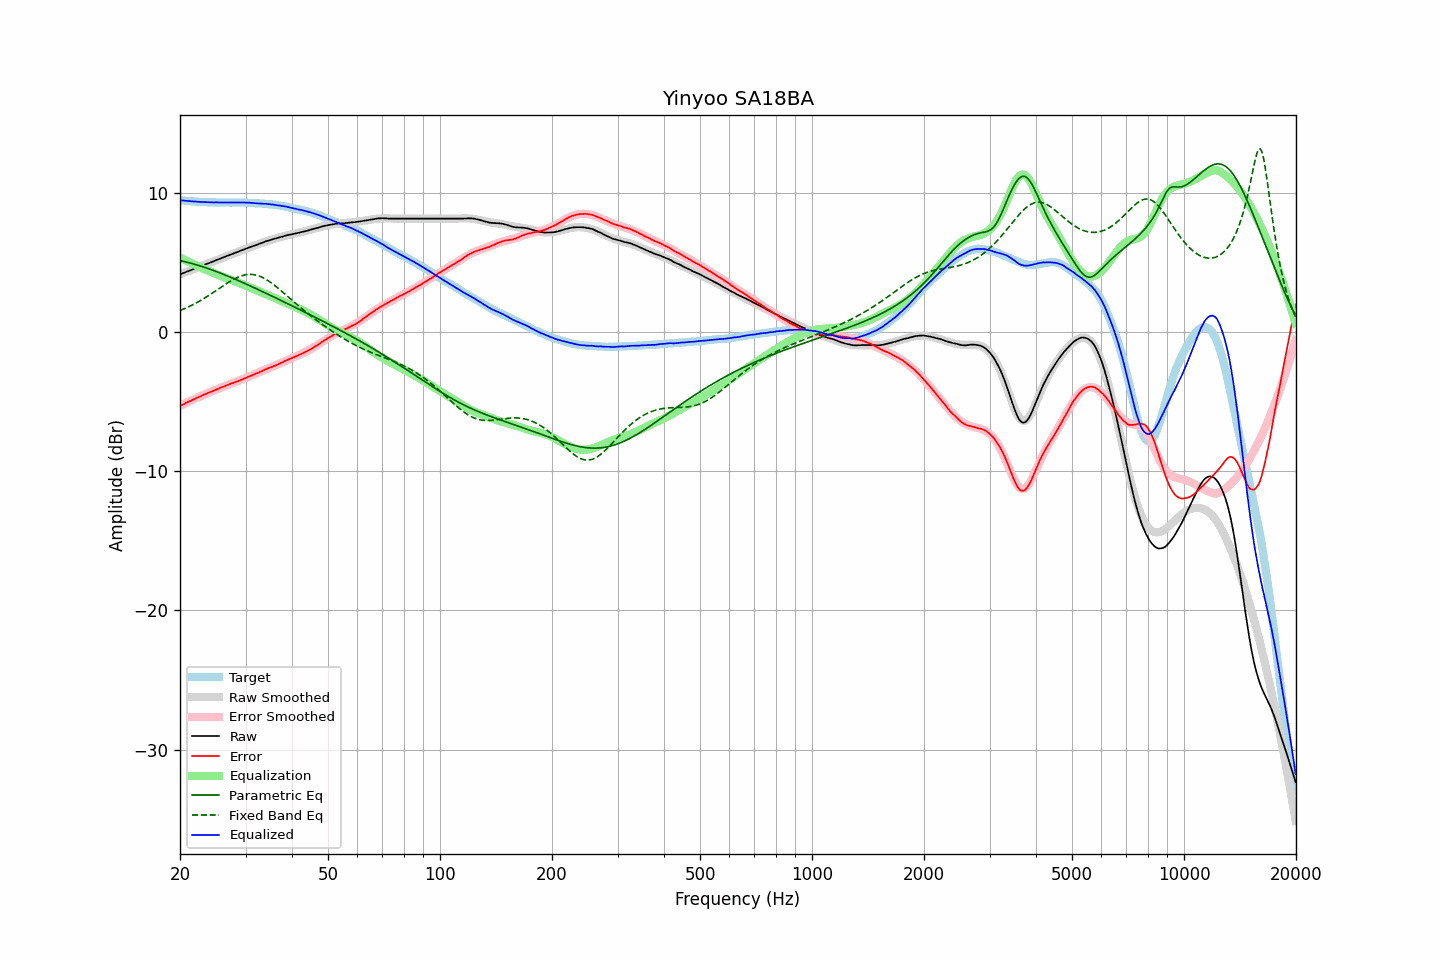

The file beside this chart, header and first rows:
frequency, raw, error, smoothed, error_smoothed, equalization, parametric_eq, fixed_band_eq, equalized_raw, equalized_smoothed, target
20.00, 4.13, -5.32, 4.13, -5.33, 5.33, 5.11, 1.53, 9.46, 9.45, 9.45
20.20, 4.17, -5.27, 4.17, -5.27, 5.27, 5.08, 1.57, 9.44, 9.44, 9.44
20.40, 4.22, -5.21, 4.22, -5.21, 5.21, 5.06, 1.62, 9.43, 9.43, 9.43
20.61, 4.26, -5.16, 4.26, -5.15, 5.15, 5.03, 1.67, 9.41, 9.42, 9.42
20.81, 4.31, -5.09, 4.31, -5.10, 5.10, 5.01, 1.73, 9.41, 9.40, 9.40
21.02, 4.35, -5.04, 4.35, -5.04, 5.04, 4.98, 1.78, 9.39, 9.39, 9.39
21.23, 4.40, -4.98, 4.40, -4.99, 4.99, 4.95, 1.83, 9.39, 9.38, 9.38
21.44, 4.44, -4.95, 4.44, -4.93, 4.93, 4.92, 1.89, 9.37, 9.37, 9.39
21.66, 4.49, -4.88, 4.49, -4.88, 4.88, 4.89, 1.95, 9.37, 9.36, 9.36
21.87, 4.53, -4.83, 4.53, -4.82, 4.82, 4.85, 2.01, 9.35, 9.35, 9.36
22.09, 4.58, -4.76, 4.58, -4.77, 4.77, 4.82, 2.07, 9.35, 9.35, 9.34
22.31, 4.62, -4.72, 4.62, -4.72, 4.72, 4.79, 2.13, 9.34, 9.34, 9.34
22.54, 4.67, -4.66, 4.67, -4.67, 4.67, 4.75, 2.20, 9.33, 9.33, 9.33
22.76, 4.71, -4.62, 4.71, -4.62, 4.62, 4.71, 2.26, 9.32, 9.33, 9.33
22.99, 4.76, -4.56, 4.76, -4.57, 4.57, 4.68, 2.33, 9.32, 9.32, 9.32
23.22, 4.80, -4.51, 4.80, -4.52, 4.52, 4.64, 2.40, 9.31, 9.32, 9.31
23.45, 4.85, -4.47, 4.85, -4.47, 4.47, 4.60, 2.47, 9.31, 9.31, 9.32
23.69, 4.89, -4.42, 4.89, -4.41, 4.41, 4.56, 2.54, 9.30, 9.31, 9.30
23.92, 4.94, -4.35, 4.94, -4.36, 4.36, 4.52, 2.62, 9.30, 9.30, 9.29
24.16, 4.98, -4.32, 4.98, -4.32, 4.32, 4.48, 2.69, 9.29, 9.30, 9.30
24.40, 5.03, -4.27, 5.03, -4.27, 4.27, 4.44, 2.77, 9.30, 9.29, 9.30
24.65, 5.07, -4.23, 5.07, -4.22, 4.22, 4.40, 2.85, 9.29, 9.29, 9.30
24.89, 5.12, -4.18, 5.12, -4.17, 4.17, 4.35, 2.92, 9.29, 9.29, 9.30
25.14, 5.17, -4.12, 5.16, -4.12, 4.12, 4.31, 3.00, 9.29, 9.29, 9.28
25.39, 5.21, -4.07, 5.21, -4.08, 4.08, 4.26, 3.08, 9.29, 9.29, 9.28
25.65, 5.26, -4.02, 5.25, -4.03, 4.03, 4.22, 3.16, 9.29, 9.28, 9.28
25.91, 5.30, -3.98, 5.30, -3.98, 3.98, 4.17, 3.24, 9.28, 9.28, 9.28
26.16, 5.35, -3.94, 5.34, -3.94, 3.94, 4.13, 3.31, 9.29, 9.28, 9.29
26.43, 5.39, -3.90, 5.39, -3.89, 3.89, 4.08, 3.39, 9.28, 9.28, 9.29
26.69, 5.44, -3.85, 5.43, -3.85, 3.85, 4.03, 3.47, 9.29, 9.28, 9.28
26.96, 5.48, -3.80, 5.48, -3.80, 3.80, 3.99, 3.54, 9.28, 9.28, 9.28
27.23, 5.53, -3.75, 5.52, -3.76, 3.76, 3.94, 3.61, 9.29, 9.28, 9.28
27.50, 5.57, -3.71, 5.57, -3.72, 3.72, 3.89, 3.68, 9.28, 9.28, 9.28
27.77, 5.61, -3.67, 5.61, -3.67, 3.67, 3.84, 3.75, 9.28, 9.28, 9.28
28.05, 5.66, -3.62, 5.66, -3.63, 3.63, 3.79, 3.81, 9.29, 9.29, 9.28
28.33, 5.70, -3.59, 5.70, -3.58, 3.58, 3.74, 3.87, 9.28, 9.29, 9.29
28.62, 5.75, -3.54, 5.75, -3.54, 3.54, 3.69, 3.92, 9.29, 9.29, 9.29
28.90, 5.79, -3.50, 5.79, -3.49, 3.49, 3.64, 3.97, 9.28, 9.28, 9.29
29.19, 5.84, -3.45, 5.84, -3.45, 3.45, 3.59, 4.01, 9.29, 9.28, 9.29
29.48, 5.88, -3.41, 5.88, -3.40, 3.40, 3.54, 4.05, 9.28, 9.28, 9.29
29.78, 5.93, -3.36, 5.92, -3.36, 3.36, 3.49, 4.08, 9.28, 9.28, 9.28
30.08, 5.97, -3.31, 5.97, -3.31, 3.31, 3.44, 4.10, 9.28, 9.27, 9.28
30.38, 6.01, -3.26, 6.01, -3.26, 3.26, 3.38, 4.11, 9.27, 9.27, 9.27
30.68, 6.06, -3.20, 6.05, -3.21, 3.21, 3.33, 4.12, 9.27, 9.27, 9.26
30.99, 6.10, -3.16, 6.09, -3.16, 3.16, 3.28, 4.12, 9.26, 9.26, 9.26
31.30, 6.14, -3.12, 6.14, -3.12, 3.12, 3.23, 4.12, 9.25, 9.25, 9.25
31.61, 6.18, -3.07, 6.18, -3.06, 3.06, 3.17, 4.10, 9.24, 9.24, 9.25
31.93, 6.22, -3.01, 6.22, -3.01, 3.01, 3.12, 4.08, 9.23, 9.24, 9.23
32.24, 6.26, -2.97, 6.26, -2.96, 2.96, 3.07, 4.05, 9.22, 9.23, 9.23
32.57, 6.30, -2.92, 6.31, -2.91, 2.91, 3.01, 4.01, 9.21, 9.22, 9.22
32.89, 6.35, -2.86, 6.35, -2.86, 2.86, 2.96, 3.97, 9.21, 9.21, 9.21
33.22, 6.39, -2.82, 6.39, -2.82, 2.82, 2.90, 3.92, 9.20, 9.20, 9.21
33.55, 6.43, -2.77, 6.43, -2.77, 2.77, 2.85, 3.86, 9.20, 9.20, 9.20
33.89, 6.48, -2.71, 6.47, -2.72, 2.72, 2.79, 3.80, 9.20, 9.19, 9.18
34.23, 6.52, -2.65, 6.51, -2.67, 2.67, 2.74, 3.73, 9.19, 9.18, 9.17
34.57, 6.55, -2.62, 6.54, -2.62, 2.62, 2.68, 3.66, 9.17, 9.17, 9.16
34.92, 6.59, -2.56, 6.58, -2.57, 2.57, 2.63, 3.58, 9.16, 9.16, 9.15
35.27, 6.62, -2.54, 6.62, -2.53, 2.53, 2.57, 3.49, 9.14, 9.14, 9.16
35.62, 6.66, -2.48, 6.66, -2.48, 2.48, 2.52, 3.41, 9.13, 9.13, 9.13
35.97, 6.69, -2.44, 6.69, -2.43, 2.43, 2.46, 3.32, 9.11, 9.12, 9.13
... 635 more rows
